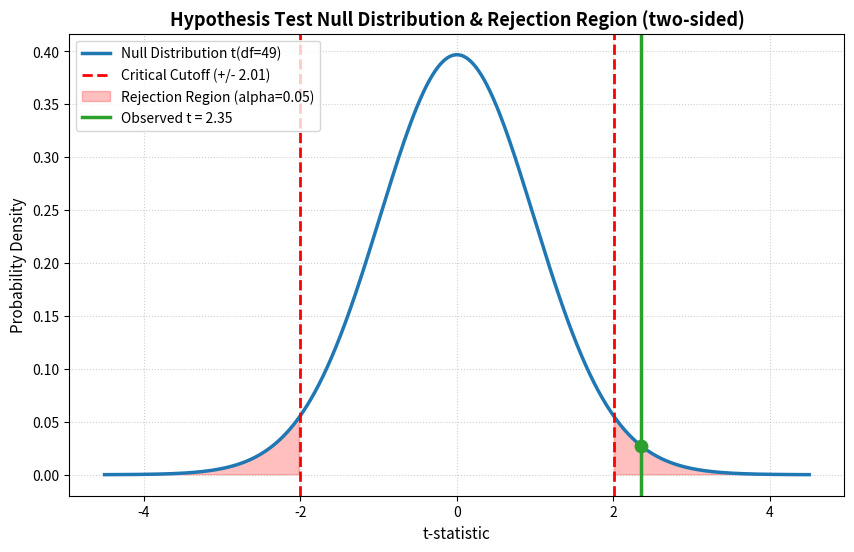

Here is the Python script that generated this plot: (Note: this script raises an exception after producing the figure.)
"""
Challenge 4: Visualizing Hypothesis Testing Curve
Plots the null distribution density curve, critical cutoff lines, rejection regions, and the observed statistic.
"""

import os
import numpy as np
import matplotlib
matplotlib.use("Agg")
import matplotlib.pyplot as plt
from scipy import stats

def plot_hypothesis_test(
    t_stat: float,
    df: int,
    alpha: float = 0.05,
    alternative: str = "two-sided",
    output_path: str = None
) -> str:
    x = np.linspace(-4.5, 4.5, 1000)
    y = stats.t.pdf(x, df=df)
    
    fig, ax = plt.subplots(figsize=(10, 6))
    ax.plot(x, y, color="#1f77b4", lw=2.5, label=f"Null Distribution t(df={df})")
    
    if alternative == "two-sided":
        t_crit = stats.t.ppf(1 - alpha / 2, df=df)
        ax.axvline(t_crit, color="red", linestyle="--", lw=2, label=f"Critical Cutoff (+/- {t_crit:.2f})")
        ax.axvline(-t_crit, color="red", linestyle="--", lw=2)
        # Shade rejection regions
        ax.fill_between(x, 0, y, where=(x >= t_crit) | (x <= -t_crit), color="red", alpha=0.25, label="Rejection Region (alpha=0.05)")
    elif alternative == "greater":
        t_crit = stats.t.ppf(1 - alpha, df=df)
        ax.axvline(t_crit, color="red", linestyle="--", lw=2, label=f"Critical Cutoff (+{t_crit:.2f})")
        ax.fill_between(x, 0, y, where=(x >= t_crit), color="red", alpha=0.25, label="Rejection Region (alpha=0.05)")
    else:
        t_crit = stats.t.ppf(alpha, df=df)
        ax.axvline(t_crit, color="red", linestyle="--", lw=2, label=f"Critical Cutoff ({t_crit:.2f})")
        ax.fill_between(x, 0, y, where=(x <= t_crit), color="red", alpha=0.25, label="Rejection Region (alpha=0.05)")
        
    # Observed t-statistic
    ax.axvline(t_stat, color="#2ca02c", lw=2.5, linestyle="-", label=f"Observed t = {t_stat:.2f}")
    ax.scatter([t_stat], [stats.t.pdf(t_stat, df=df)], color="#2ca02c", s=80, zorder=5)
    
    ax.set_title(f"Hypothesis Test Null Distribution & Rejection Region ({alternative})", fontsize=13, fontweight="bold")
    ax.set_xlabel("t-statistic", fontsize=11)
    ax.set_ylabel("Probability Density", fontsize=11)
    ax.grid(True, linestyle=":", alpha=0.6)
    ax.legend(loc="upper left")
    
    if output_path is None:
        base_dir = os.path.dirname(os.path.dirname(os.path.abspath(__file__)))
        output_path = os.path.join(base_dir, "output", "charts", "challenge4_hypothesis_curve.png")
        
    os.makedirs(os.path.dirname(output_path), exist_ok=True)
    plt.tight_layout()
    plt.savefig(output_path, dpi=300)
    plt.close(fig)
    return output_path

if __name__ == "__main__":
    path = plot_hypothesis_test(t_stat=2.35, df=49, alpha=0.05, alternative="two-sided")
    print(f"=== Challenge 4: Saved visualization to {path} ===")
